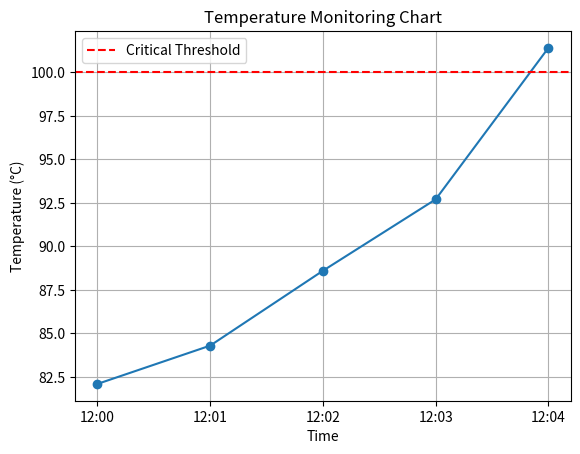

This chart was generated by the following Python code:
import matplotlib.pyplot as plt

temps = [82.1, 84.3, 88.6, 92.7, 101.4]
timestamps = ["12:00", "12:01", "12:02", "12:03", "12:04"]

plt.plot(timestamps, temps, marker='o')
plt.axhline(y=100, color='r', linestyle='--', label='Critical Threshold')
plt.title('Temperature Monitoring Chart')
plt.xlabel('Time')
plt.ylabel('Temperature (°C)')
plt.legend()
plt.grid(True)
plt.show()
